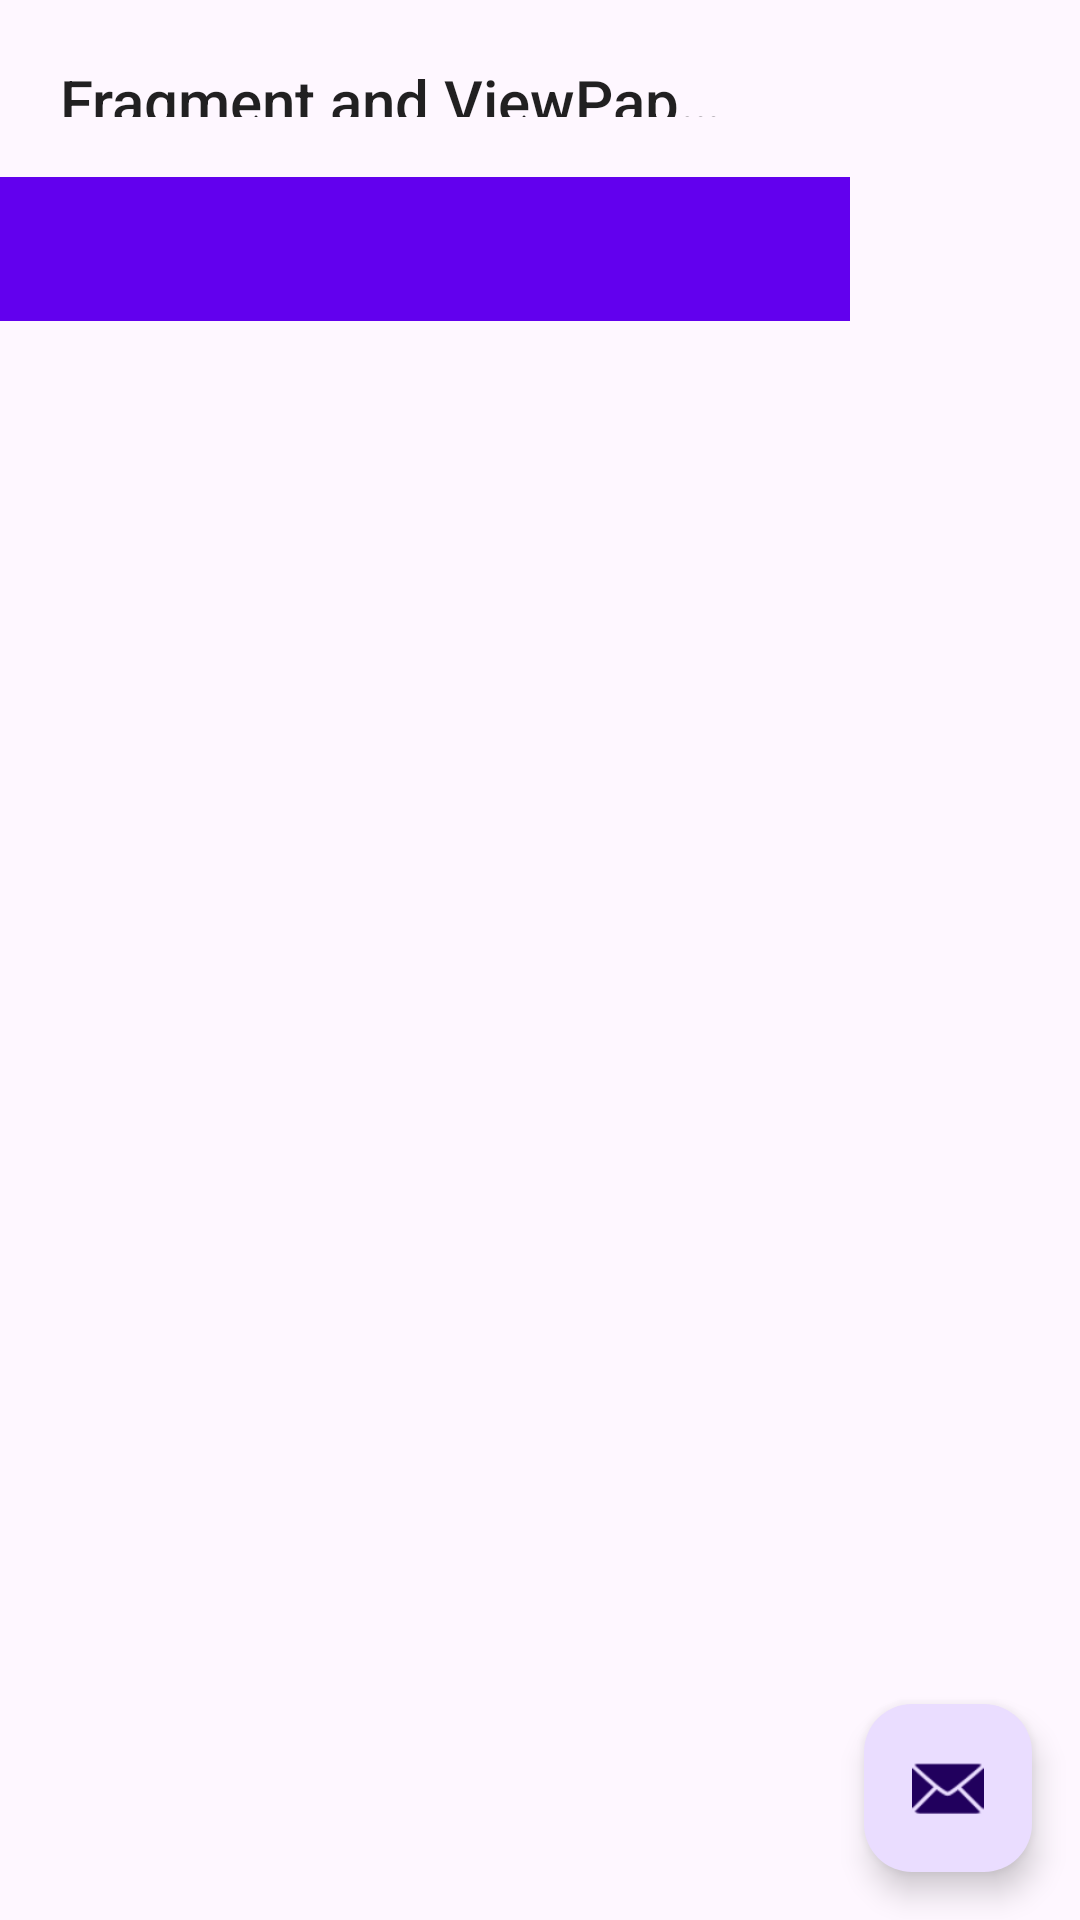

This screen was rendered from an Android layout file. Write that file and the resources it references.
<!-- AndroidManifest.xml: application theme Theme.Fragment_Tablyout -->
<!-- res/layout/activity_main.xml -->
<?xml version="1.0" encoding="utf-8"?>
<androidx.constraintlayout.widget.ConstraintLayout xmlns:android="http://schemas.android.com/apk/res/android"
    xmlns:app="http://schemas.android.com/apk/res-auto"
    xmlns:tools="http://schemas.android.com/tools"
    android:layout_width="match_parent"
    android:layout_height="match_parent"
    tools:context=".MainActivity">

    <androidx.coordinatorlayout.widget.CoordinatorLayout
        android:layout_width="match_parent"
        android:layout_height="match_parent"
        tools:context=".activity.MainActivity">

        <com.google.android.material.appbar.AppBarLayout
            android:id="@+id/appBar"
            android:layout_height="match_parent"
            android:layout_width="wrap_content"
            android:theme="@style/Theme.AppCompat.DayNight">

            <androidx.appcompat.widget.Toolbar
                android:id="@+id/toolbar"
                android:layout_width="match_parent"
                android:layout_height="wrap_content"
                android:gravity="center"
                android:minHeight="?actionBarSize"
                android:padding="16dp"
                android:textAppearance="@style/TextAppearance.Widget.AppCompat.Toolbar.Title"
                app:title="Fragment and ViewPaper2" />

            <com.google.android.material.tabs.TabLayout
                android:id="@+id/tabLayout"
                android:layout_width="match_parent"
                android:layout_height="wrap_content"
                android:contentDescription=" "
                android:background="@color/purple_500"
                app:tabMode="fixed"
                app:tabGravity="fill"/>
        </com.google.android.material.appbar.AppBarLayout>

        <androidx.viewpager2.widget.ViewPager2
            android:id="@+id/viewPaper2"
            android:layout_width="match_parent"
            android:layout_height="match_parent"
            app:layout_behavior="com.google.android.material.appbar.AppBarLayout$ScrollingViewBehavior"/>

        <com.google.android.material.floatingactionbutton.FloatingActionButton
            android:id="@+id/fabAction"
            android:layout_width="wrap_content"
            android:layout_height="wrap_content"
            android:layout_gravity="bottom|end"
            android:layout_marginEnd="16dp"
            android:layout_marginBottom="16dp"
            app:srcCompat="@android:drawable/ic_dialog_email" />
    </androidx.coordinatorlayout.widget.CoordinatorLayout>

</androidx.constraintlayout.widget.ConstraintLayout>
<!-- resources referenced by this layout -->
<resources>
  <style name="Theme.Fragment_Tablyout" parent="Base.Theme.Fragment_Tablyout" />
  <style name="Base.Theme.Fragment_Tablyout" parent="Theme.Material3.DayNight.NoActionBar">
          
          
      </style>
  <!-- not gathered from this repository: default colours our renderer supplied (Android Studio template values) -->
  <color name="purple_500">#FF6200EE</color>
</resources>
